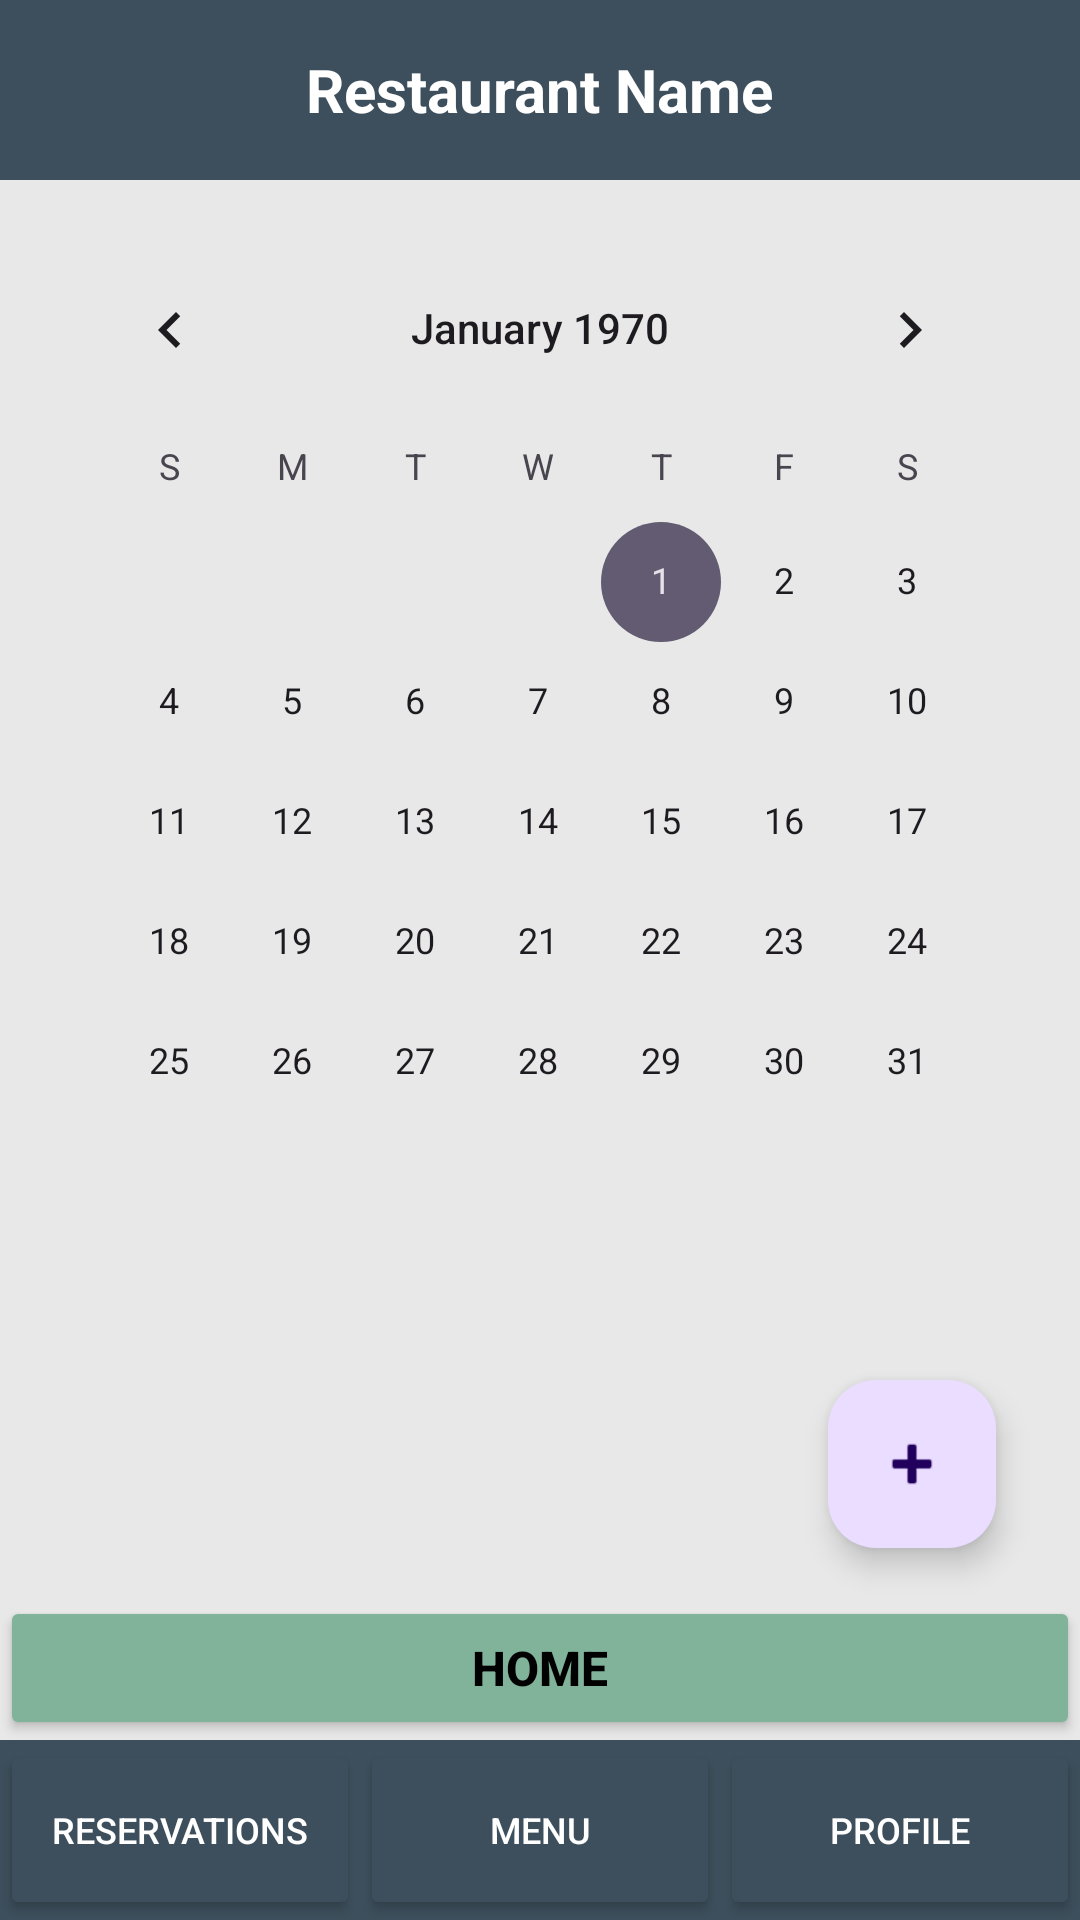

Produce the Android XML layout that renders to this screen, including the resource entries it uses.
<!-- AndroidManifest.xml: application theme Theme.AndroidUIDesignLab -->
<!-- res/layout/staff_reservation_dashboard.xml -->
<?xml version="1.0" encoding="utf-8"?>
<RelativeLayout xmlns:android="http://schemas.android.com/apk/res/android"
    xmlns:tools="http://schemas.android.com/tools"
    xmlns:app="http://schemas.android.com/apk/res-auto"
    android:layout_width="match_parent"
    android:layout_height="match_parent"
    android:background="#E8E8E8"
    tools:context=".StaffReservationDashboardActivity">

    
    <LinearLayout
        android:id="@+id/topHeader"
        android:layout_width="match_parent"
        android:layout_height="60dp"
        android:layout_alignParentTop="true"
        android:background="#3D4F5C"
        android:gravity="center"
        android:orientation="horizontal"
        android:padding="16dp">

        <TextView
            android:id="@+id/tvRestaurantName"
            android:layout_width="wrap_content"
            android:layout_height="wrap_content"
            android:text="Restaurant Name"
            android:textColor="#FFFFFF"
            android:textSize="20sp"
            android:textStyle="bold" />

    </LinearLayout>

    <LinearLayout
        android:layout_width="match_parent"
        android:layout_height="match_parent"
        android:layout_above="@+id/homeButtonContainer"
        android:layout_below="@+id/topHeader"
        android:orientation="vertical"
        android:padding="16dp">

        <CalendarView
            android:id="@+id/calendarView"
            android:layout_width="match_parent"
            android:layout_height="wrap_content"
            android:layout_marginBottom="16dp" />

        <androidx.recyclerview.widget.RecyclerView
            android:id="@+id/rvReservations"
            android:layout_width="match_parent"
            android:layout_height="0dp"
            android:layout_weight="1"
            tools:listitem="@layout/reservation_card_item" />

    </LinearLayout>

    <com.google.android.material.floatingactionbutton.FloatingActionButton
        android:id="@+id/fabAddReservation"
        android:layout_width="wrap_content"
        android:layout_height="wrap_content"
        android:layout_alignParentEnd="true"
        android:layout_above="@+id/homeButtonContainer"
        android:layout_marginEnd="28dp"
        android:layout_marginBottom="16dp"
        android:src="@android:drawable/ic_input_add" />

    <LinearLayout
        android:id="@+id/homeButtonContainer"
        android:layout_width="match_parent"
        android:layout_height="wrap_content"
        android:layout_above="@+id/bottomNavBar"
        android:orientation="vertical" >

        <Button
            android:id="@+id/btnHome"
            android:layout_width="match_parent"
            android:layout_height="48dp"
            android:backgroundTint="#81B29A"
            android:text="Home"
            android:textColor="#000000"
            android:textSize="16sp"
            android:textStyle="bold" />
    </LinearLayout>

    
    <LinearLayout
        android:id="@+id/bottomNavBar"
        android:layout_width="match_parent"
        android:layout_height="60dp"
        android:layout_alignParentBottom="true"
        android:background="#3D4F5C"
        android:orientation="horizontal">

        <Button
            android:id="@+id/btnReservations"
            android:layout_width="0dp"
            android:layout_height="match_parent"
            android:layout_weight="1"
            android:backgroundTint="#3D4F5C"
            android:text="Reservations"
            android:textColor="#FFFFFF"
            android:textSize="12sp" />

        <Button
            android:id="@+id/staffBtnMenu"
            android:layout_width="0dp"
            android:layout_height="match_parent"
            android:layout_weight="1"
            android:backgroundTint="#3D4F5C"
            android:text="Menu"
            android:textColor="#FFFFFF"
            android:textSize="12sp" />

        <Button
            android:id="@+id/btnProfile"
            android:layout_width="0dp"
            android:layout_height="match_parent"
            android:layout_weight="1"
            android:backgroundTint="#3D4F5C"
            android:text="Profile"
            android:textColor="#FFFFFF"
            android:textSize="12sp" />

    </LinearLayout>

</RelativeLayout>
<!-- res/layout/reservation_card_item.xml (included above) -->
<?xml version="1.0" encoding="utf-8"?>
<LinearLayout xmlns:android="http://schemas.android.com/apk/res/android"
    android:layout_width="match_parent"
    android:layout_height="wrap_content"
    android:layout_marginBottom="8dp"
    android:background="#FFFFFF"
    android:orientation="vertical"
    android:padding="12dp">

    <TextView
        android:id="@+id/tvReservationDetails"
        android:layout_width="match_parent"
        android:layout_height="wrap_content"
        android:text="Reservation"
        android:textColor="#000000"
        android:textSize="16sp"
        android:textStyle="bold" />

    <TextView
        android:id="@+id/tvGuestCount"
        android:layout_width="match_parent"
        android:layout_height="wrap_content"
        android:layout_marginBottom="8dp"
        android:text="Guests: 0"
        android:textColor="#000000"
        android:textSize="14sp" />

    <LinearLayout
        android:layout_width="match_parent"
        android:layout_height="wrap_content"
        android:orientation="horizontal">

        <Button
            android:id="@+id/btnEditReservation"
            android:layout_width="0dp"
            android:layout_height="40dp"
            android:layout_marginEnd="4dp"
            android:layout_weight="1"
            android:backgroundTint="#6B8E9E"
            android:text="Edit"
            android:textColor="#000000"
            android:textSize="14sp" />

        <Button
            android:id="@+id/btnRemoveReservation"
            android:layout_width="0dp"
            android:layout_height="40dp"
            android:layout_marginStart="4dp"
            android:layout_weight="1"
            android:backgroundTint="#E8A5A5"
            android:text="Remove"
            android:textColor="#000000"
            android:textSize="14sp" />
    </LinearLayout>
</LinearLayout>
<!-- resources referenced by this layout -->
<resources>
  <style name="Theme.AndroidUIDesignLab" parent="Base.Theme.AndroidUIDesignLab" />
  <style name="Base.Theme.AndroidUIDesignLab" parent="Theme.Material3.DayNight.NoActionBar">
          
          
      </style>
</resources>
